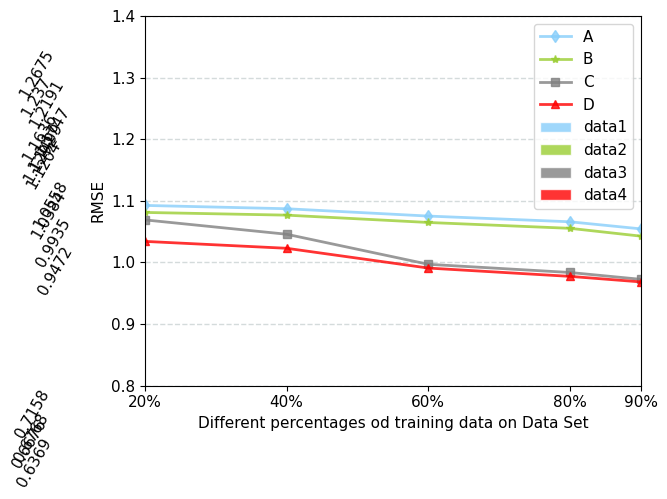

Write the Python code that produced this figure.
# coding: utf-8
# author：lu yf
import numpy as np
from matplotlib import pyplot as plt

plt.rc('font', family='Times New Roman', size=11)  # 设置字体字号


def autolabel(rects, Num=1, rotation1=60, NN=1):
    for rect in rects:
        height = rect.get_height()
        plt.text(rect.get_x() - 0.04 + rect.get_width() / 2., Num * height, '%s' % float(height * NN),
                 rotation=rotation1)


# 直方图
def draw_Histogram():
    Y1 = [0.6676, 1.2675, 1.1204, 1.0558]
    Y2 = [0.6768, 1.2370, 1.1499, 1.1747]
    Y3 = [0.7158, 1.1636, 1.2191, 0.9935]
    Y4 = [0.6369, 1.1292, 1.0384, 0.9472]
    fig, ax = plt.subplots()
    index = np.arange(4) + 1
    bar_width = 0.2
    opacity = 0.8
    rec1 = plt.bar(index, Y1, bar_width, alpha=opacity, facecolor='lightskyblue', edgecolor='white', label='data1')
    rec2 = plt.bar(index + bar_width, Y2, bar_width, alpha=opacity, facecolor='yellowgreen', edgecolor='white',
                   label='data2')
    rec3 = plt.bar(index + bar_width * 2, Y3, bar_width, alpha=opacity, facecolor='grey', edgecolor='white',
                   label='data3')
    rec4 = plt.bar(index + bar_width * 3, Y4, bar_width, alpha=opacity, facecolor='red', edgecolor='white',
                   label='data4')
    autolabel(rec1)
    autolabel(rec2)
    autolabel(rec3)
    autolabel(rec4)
    plt.ylim(0, 1.5)
    plt.xticks(index + bar_width, ('A', 'B', 'C', 'D'))
    plt.xlabel('Data Set')
    plt.ylabel('RMSE')
    plt.legend()
    plt.show()


# 折线图
def draw_line_chart():
    # X轴，Y轴数据
    x = [20, 40, 60, 80, 90]
    y1 = [1.0924, 1.0870, 1.0751, 1.0658, 1.0543]
    y2 = [1.0810, 1.0766, 1.0647, 1.0552, 1.0425]
    y3 = [1.0689, 1.0456, 0.9968, 0.9835, 0.9724]
    y4 = [1.0340, 1.0228, 0.9907, 0.9772, 0.9682]
    plt.plot(x, y1, 'gd-', alpha=0.8, color='lightskyblue', linewidth=2, label='A')  # 在当前绘图对象绘图（X轴，Y轴，蓝色虚线，线宽度）
    plt.plot(x, y2, 'g*-', alpha=0.8, color='yellowgreen', linewidth=2, label='B')
    plt.plot(x, y3, 'gs-', alpha=0.8, color='grey', linewidth=2, label='C')
    plt.plot(x, y4, 'g^-', alpha=0.8, color='red', linewidth=2, label='D')

    plt.xlim(20, 90)
    # plt.ylim(0.6,0.9)
    plt.ylim(0.8, 1.4)
    plt.xticks([20, 40, 60, 80, 90], [r'20%', r'40%', r'60%', r'80%', r'90%'])
    plt.xlabel("Different percentages od training data on Data Set")  # X轴标签
    plt.ylabel("RMSE")
    plt.grid(color='#95a5a6', linestyle='--', linewidth=1, axis='y', alpha=0.4)
    plt.legend()
    plt.show()  # 显示图


draw_Histogram()
draw_line_chart()
